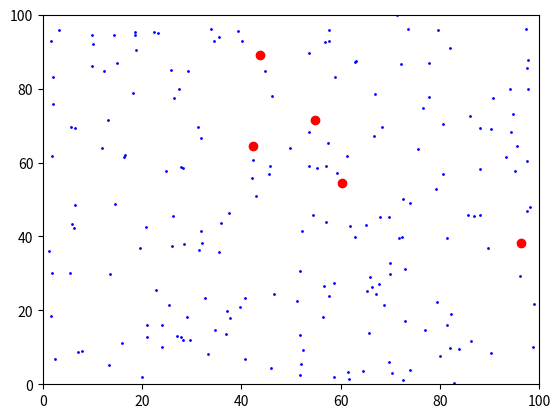

Reproduce this figure in Python.
import random
import numpy as np
import matplotlib.pyplot as plt

NUM_ANCHORS = 5  # M
NUM_SENSORS = 200  # N
NOISE_FACTOR = 0.2

LOCATION_RANGE = 100

np.random.seed(0)


def initialize():
    _anchors = np.random.rand(NUM_ANCHORS, 2) * LOCATION_RANGE
    _sensors = np.random.rand(NUM_SENSORS, 2) * LOCATION_RANGE
    return _anchors, _sensors


anchors, sensors = initialize()


def calculate_distance(anchors_positions: np.ndarray, sensors_positions: np.ndarray):
    n = NUM_ANCHORS + NUM_SENSORS
    positions = np.concatenate([anchors_positions, sensors_positions])
    distance_matrix = np.zeros([n, n])

    for x in range(n):
        for y in range(n):
            if x != y:
                distance_matrix[x][y] = np.sqrt(np.sum(np.power(positions[x] - positions[y], 2)))

    return distance_matrix


def add_noise(distance_matrix: np.ndarray):
    n = distance_matrix.shape[0]
    noised_matrix = np.array(distance_matrix)
    for x in range(n):
        for y in range(n):
            if x >= NUM_ANCHORS and y >= NUM_ANCHORS:  # only add noises to distances between sensors
                if x < y:
                    noised_matrix[x][y] += NOISE_FACTOR * np.random.normal()
                else:
                    noised_matrix[x][y] = noised_matrix[y][x]

    return noised_matrix


def is_symmetric(matrix):
    height, width = matrix.shape

    for x in range(height):
        for y in range(width):
            if matrix[x][y] != matrix[y][x]:
                return False

    return True


if __name__ == '__main__':
    fig, ax = plt.subplots()
    plt.xlim(0, LOCATION_RANGE)
    plt.ylim(0, LOCATION_RANGE)

    distance = calculate_distance(anchors, sensors)
    noised_distance = add_noise(distance)

    ax.scatter(sensors[:, 0], sensors[:, 1], s=1, c="blue")
    ax.scatter(anchors[:, 0], anchors[:, 1], c="red")
    plt.show()
